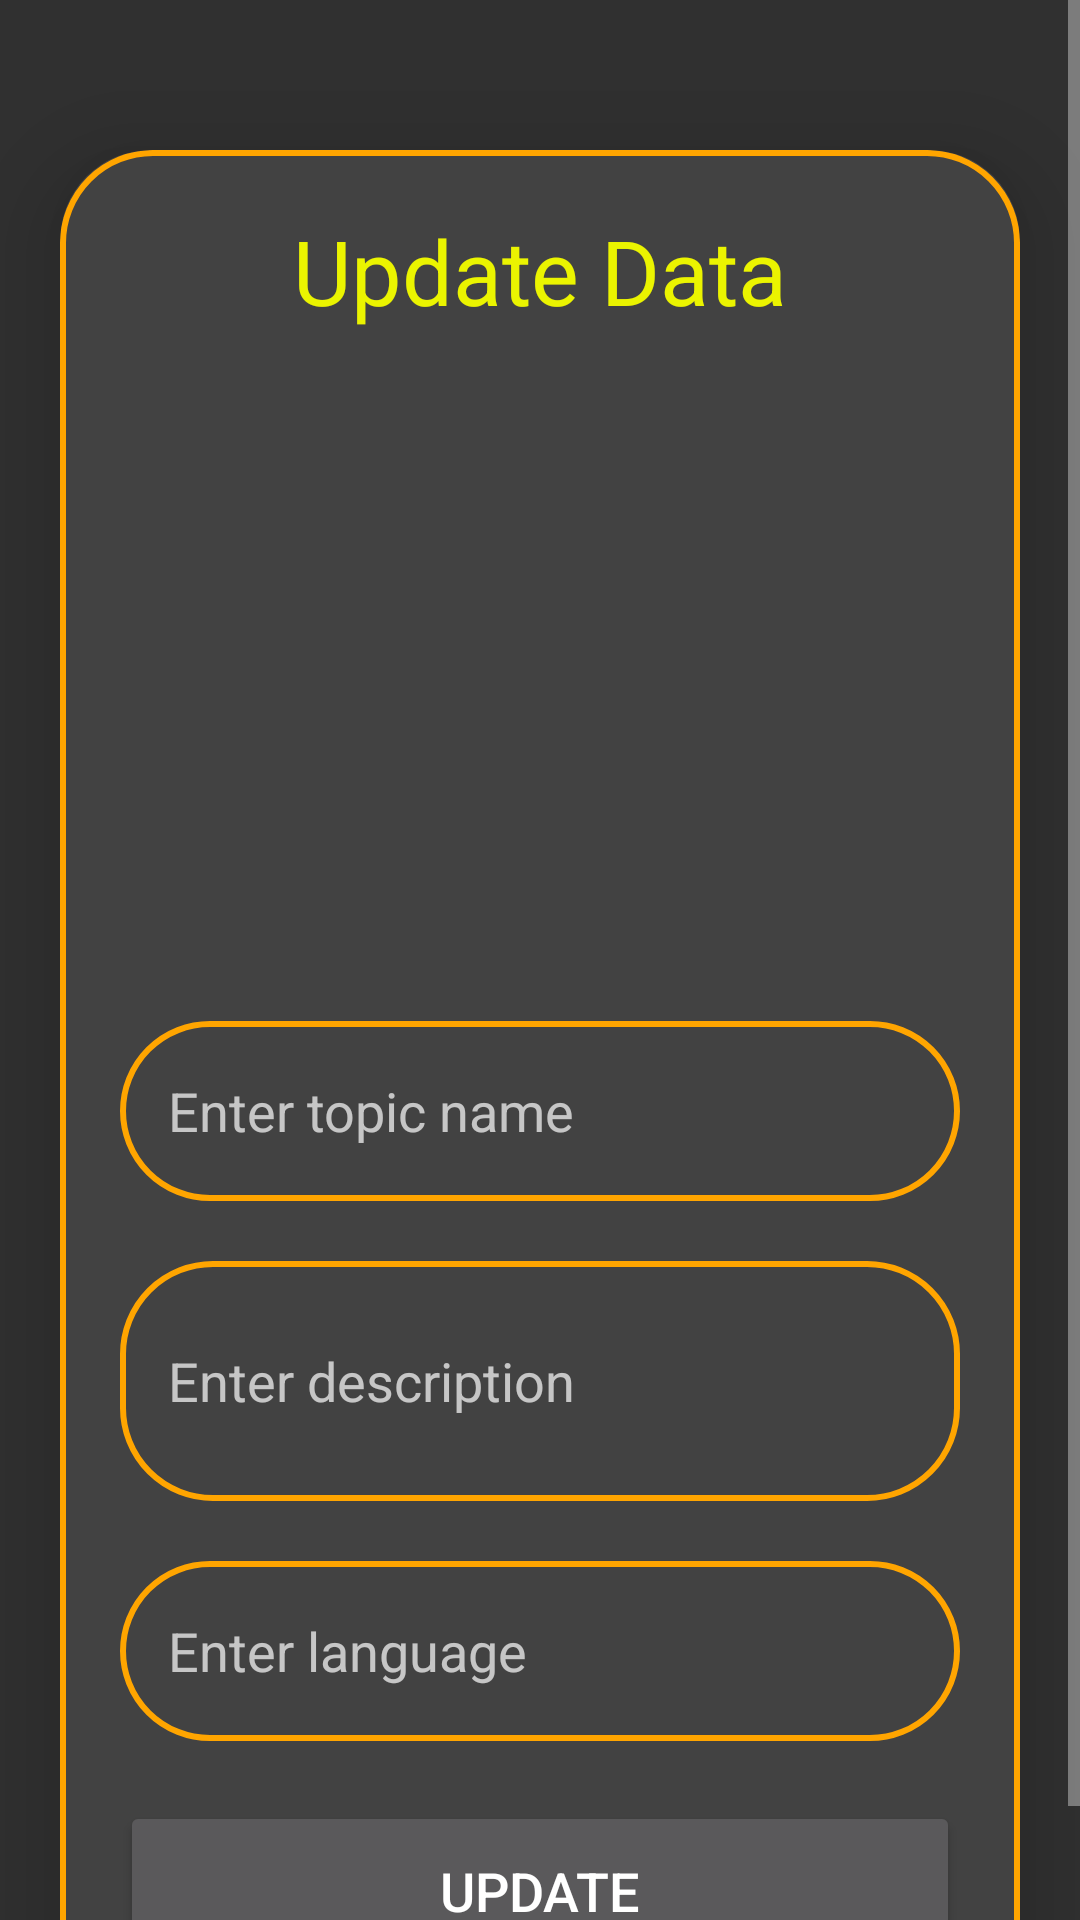

This screen was rendered from an Android layout file. Write that file and the resources it references.
<!-- AndroidManifest.xml: application theme Theme.ScribeSupport -->
<!-- res/layout/activity_update.xml -->
<?xml version="1.0" encoding="utf-8"?>
<ScrollView
    xmlns:android="http://schemas.android.com/apk/res/android"
    xmlns:app="http://schemas.android.com/apk/res-auto"
    xmlns:tools="http://schemas.android.com/tools"
    android:layout_width="match_parent"
    android:layout_height="match_parent"
    android:orientation="vertical"
    tools:context=".UpdateActivity">

    <androidx.cardview.widget.CardView
        android:layout_width="match_parent"
        android:layout_height="wrap_content"
        android:layout_marginTop="50dp"
        android:layout_marginEnd="20dp"
        android:layout_marginStart="20dp"
        app:cardCornerRadius="30dp"
        app:cardElevation="20dp">

        <LinearLayout
            android:layout_width="match_parent"
            android:layout_height="wrap_content"
            android:orientation="vertical"
            android:layout_gravity="center_horizontal"
            android:padding="20dp"
            android:background="@drawable/lavender_border">

            <TextView
                android:layout_width="match_parent"
                android:layout_height="wrap_content"
                android:text="Update Data"
                android:textSize="30sp"
                android:textAlignment="center"
                android:textColor="@color/lavender"/>

            <ImageView
                android:layout_width="match_parent"
                android:layout_height="200dp"
                android:src="@drawable/bg"
                android:id="@+id/updateImage"
                android:layout_marginTop="10dp"
                android:scaleType="fitXY"/>

            <EditText
                android:layout_width="match_parent"
                android:layout_height="60dp"
                android:id="@+id/updateTitle"
                android:background="@drawable/lavender_border"
                android:layout_marginTop="20dp"
                android:padding="16dp"
                android:hint="Enter topic name"
                android:gravity="start|center_vertical"
                android:textColor="@color/lavender"/>

            <EditText
                android:layout_width="match_parent"
                android:layout_height="80dp"
                android:id="@+id/updateDesc"
                android:background="@drawable/lavender_border"
                android:layout_marginTop="20dp"
                android:padding="16dp"
                android:hint="Enter description"
                android:gravity="start|center_vertical"
                android:textColor="@color/lavender"/>

            <EditText
                android:layout_width="match_parent"
                android:layout_height="60dp"
                android:id="@+id/updateLang"
                android:background="@drawable/lavender_border"
                android:layout_marginTop="20dp"
                android:padding="16dp"
                android:hint="Enter language"
                android:gravity="start|center_vertical"
                android:textColor="@color/lavender"/>

            <Button
                android:layout_width="match_parent"
                android:layout_height="60dp"
                android:text="Update"
                android:id="@+id/updateButton"
                android:textSize="18sp"
                android:layout_marginTop="20dp"
                app:cornerRadius = "20dp"/>

        </LinearLayout>

    </androidx.cardview.widget.CardView>

</ScrollView>
<!-- resources referenced by this layout -->
<resources>
  <color name="lavender">#EBF400</color>
  <!-- drawable lavender_border (drawable) -->
  <?xml version="1.0" encoding="utf-8"?>
  <shape xmlns:android="http://schemas.android.com/apk/res/android"
      android:shape="rectangle">
  
      <stroke
          android:width="2dp"
          android:color="@color/yellow"/>
      <corners
          android:radius="30dp"/>
  </shape>
  <style name="Theme.ScribeSupport" parent="Theme.MaterialComponents.NoActionBar.Bridge">
          
          <item name="colorPrimary">@color/lavender</item>
          <item name="colorPrimaryVariant">@color/lavender</item>
          <item name="colorOnPrimary">@color/white</item>
          
          <item name="colorSecondary">@color/teal_200</item>
          <item name="colorSecondaryVariant">@color/teal_700</item>
          <item name="colorOnSecondary">@color/black</item>
          
          <item name="android:statusBarColor">?attr/colorPrimaryVariant</item>
          
      </style>
  <color name="yellow">#ffa500</color>
  <color name="white">#FFFFFFFF</color>
  <color name="teal_200">#FF03DAC5</color>
  <color name="teal_700">#FF018786</color>
  <color name="black">#FF000000</color>
</resources>
